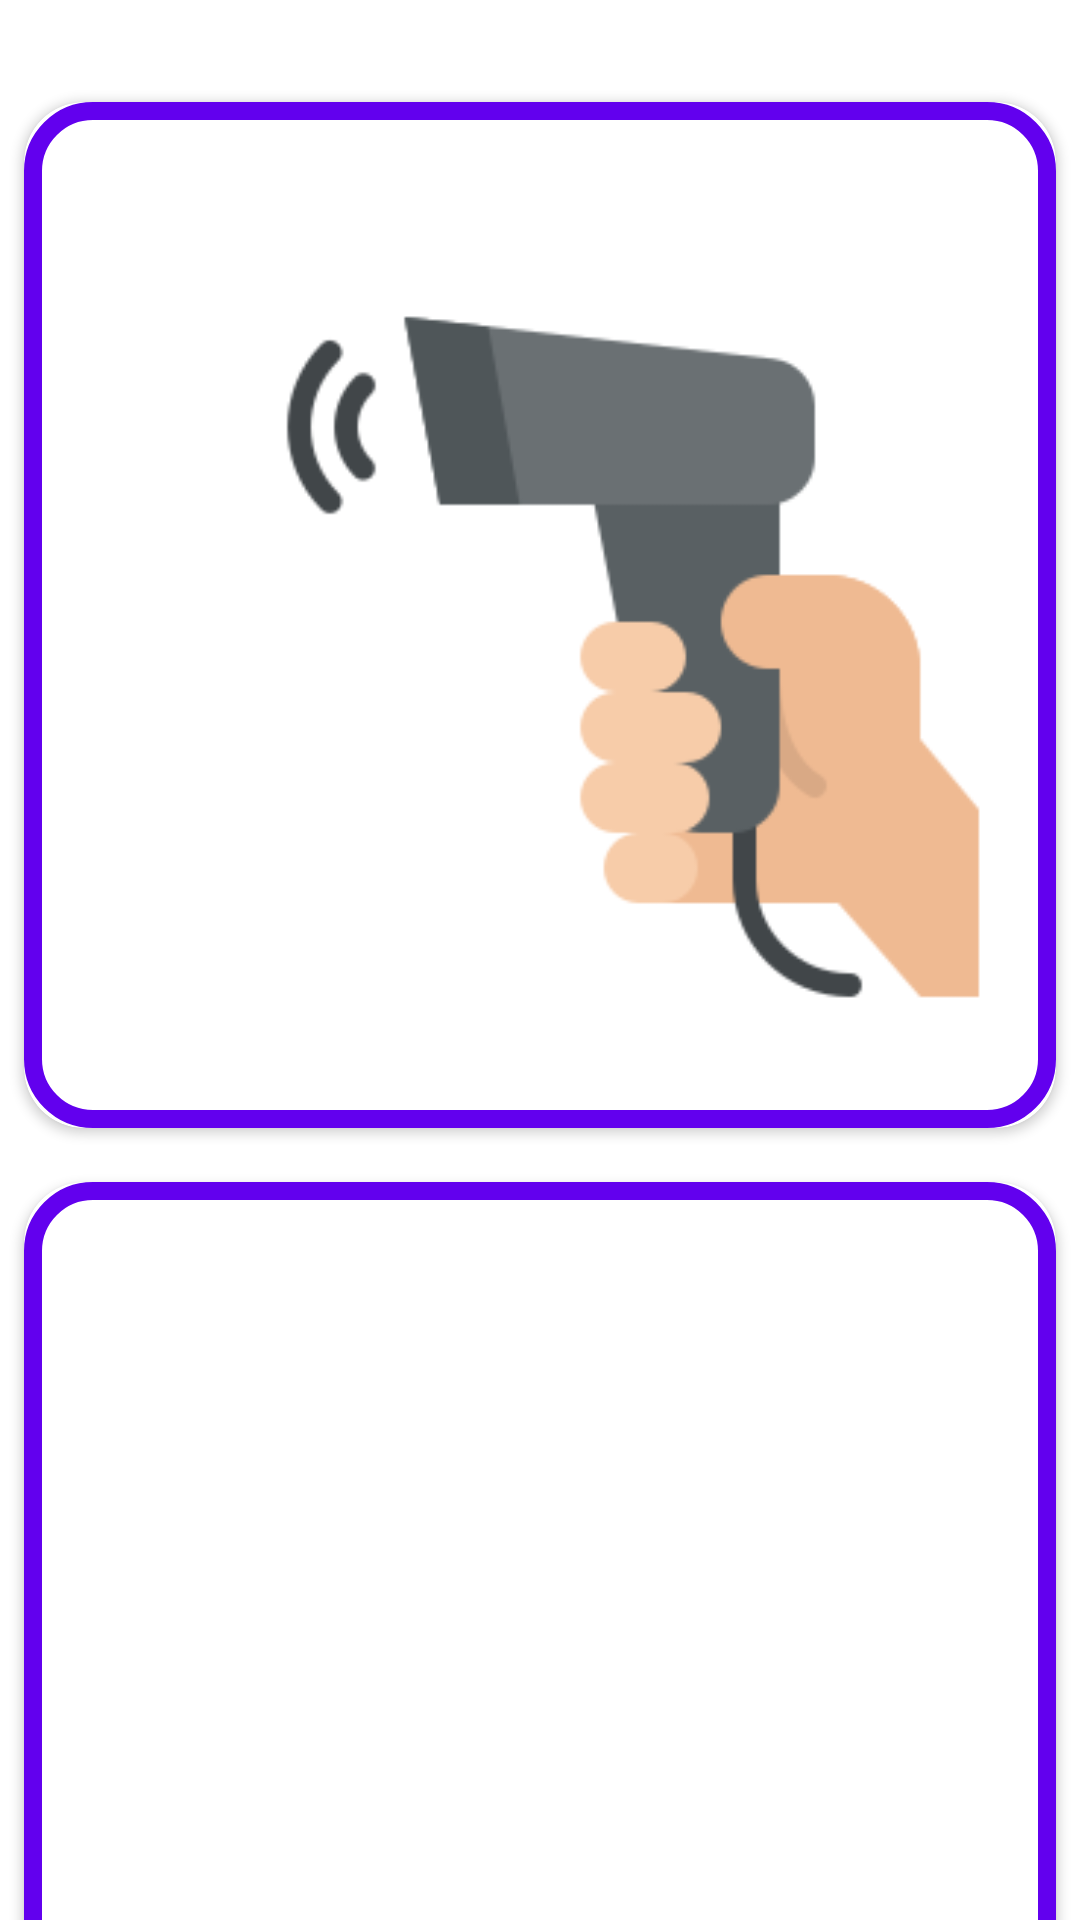

The Android layout XML behind this screen, and the referenced resources:
<!-- AndroidManifest.xml: application theme Theme.ListaPrecios -->
<!-- res/layout/activity_principal.xml -->
<?xml version="1.0" encoding="utf-8"?>
<androidx.constraintlayout.widget.ConstraintLayout xmlns:android="http://schemas.android.com/apk/res/android"
    xmlns:app="http://schemas.android.com/apk/res-auto"
    xmlns:tools="http://schemas.android.com/tools"
    android:layout_width="match_parent"
    android:layout_height="match_parent"
    tools:context=".principal">


    <LinearLayout
        android:layout_marginTop="25dp"
        android:layout_width="match_parent"
        android:layout_height="match_parent"
        android:orientation="vertical">


        <androidx.cardview.widget.CardView
            android:layout_width="match_parent"
            android:layout_height="360dp"
            app:cardCornerRadius="20dp"

            app:cardElevation="2dp"
            app:cardUseCompatPadding="true">
            <LinearLayout
                android:layout_width="match_parent"
                android:layout_height="match_parent"
                android:background="@drawable/productolista_background"

                android:orientation="vertical">

            <ImageView
                android:id="@+id/imgScanner"

                android:layout_marginStart="80dp"
                android:layout_width="250dp"
                android:layout_height="250dp"
                android:layout_marginTop="60dp"

                android:src="@drawable/scanner"
                tools:ignore="MissingConstraints"/>
            </LinearLayout>

        </androidx.cardview.widget.CardView>

        <androidx.cardview.widget.CardView
            android:layout_width="match_parent"
            android:layout_height="360dp"
            app:cardCornerRadius="20dp"
            app:cardElevation="2dp"
            app:cardUseCompatPadding="true">
            <LinearLayout
                android:layout_width="match_parent"
                android:layout_height="match_parent"
                android:background="@drawable/productolista_background"
                android:orientation="vertical">


        <ImageView
            android:id="@+id/imgLista"
            android:layout_marginStart="80dp"
            android:layout_width="250dp"
            android:layout_height="250dp"
            android:layout_marginTop="50dp"
            android:src="@drawable/listadepapel"
            tools:ignore="MissingConstraints"/>

            </LinearLayout>
</androidx.cardview.widget.CardView>




    </LinearLayout>

</androidx.constraintlayout.widget.ConstraintLayout>
<!-- resources referenced by this layout -->
<resources>
  <!-- drawable productolista_background (drawable) -->
  <?xml version="1.0" encoding="utf-8"?>
  <shape xmlns:android="http://schemas.android.com/apk/res/android"
      android:shape="rectangle">
      <corners
          android:radius="20dp"/>
      <stroke
          android:color="#FF6200EE"
          android:width="6dp"
          />
  </shape>
  <!-- drawable scanner: png bitmap (drawable, 8437 bytes) -->
  <style name="Theme.ListaPrecios" parent="Theme.MaterialComponents.DayNight.DarkActionBar">
          
          <item name="colorPrimary">@color/purple_500</item>
          <item name="colorPrimaryVariant">@color/purple_700</item>
          <item name="colorOnPrimary">@color/white</item>
          
          <item name="colorSecondary">@color/teal_200</item>
          <item name="colorSecondaryVariant">@color/teal_700</item>
          <item name="colorOnSecondary">@color/black</item>
          
          <item name="android:statusBarColor" tools:targetApi="l">?attr/colorPrimaryVariant</item>
          
      </style>
  <color name="purple_500">#FF6200EE</color>
  <color name="purple_700">#FF3700B3</color>
  <color name="white">#FFFFFFFF</color>
  <color name="teal_200">#FF03DAC5</color>
  <color name="teal_700">#FF018786</color>
  <color name="black">#FF000000</color>
</resources>
